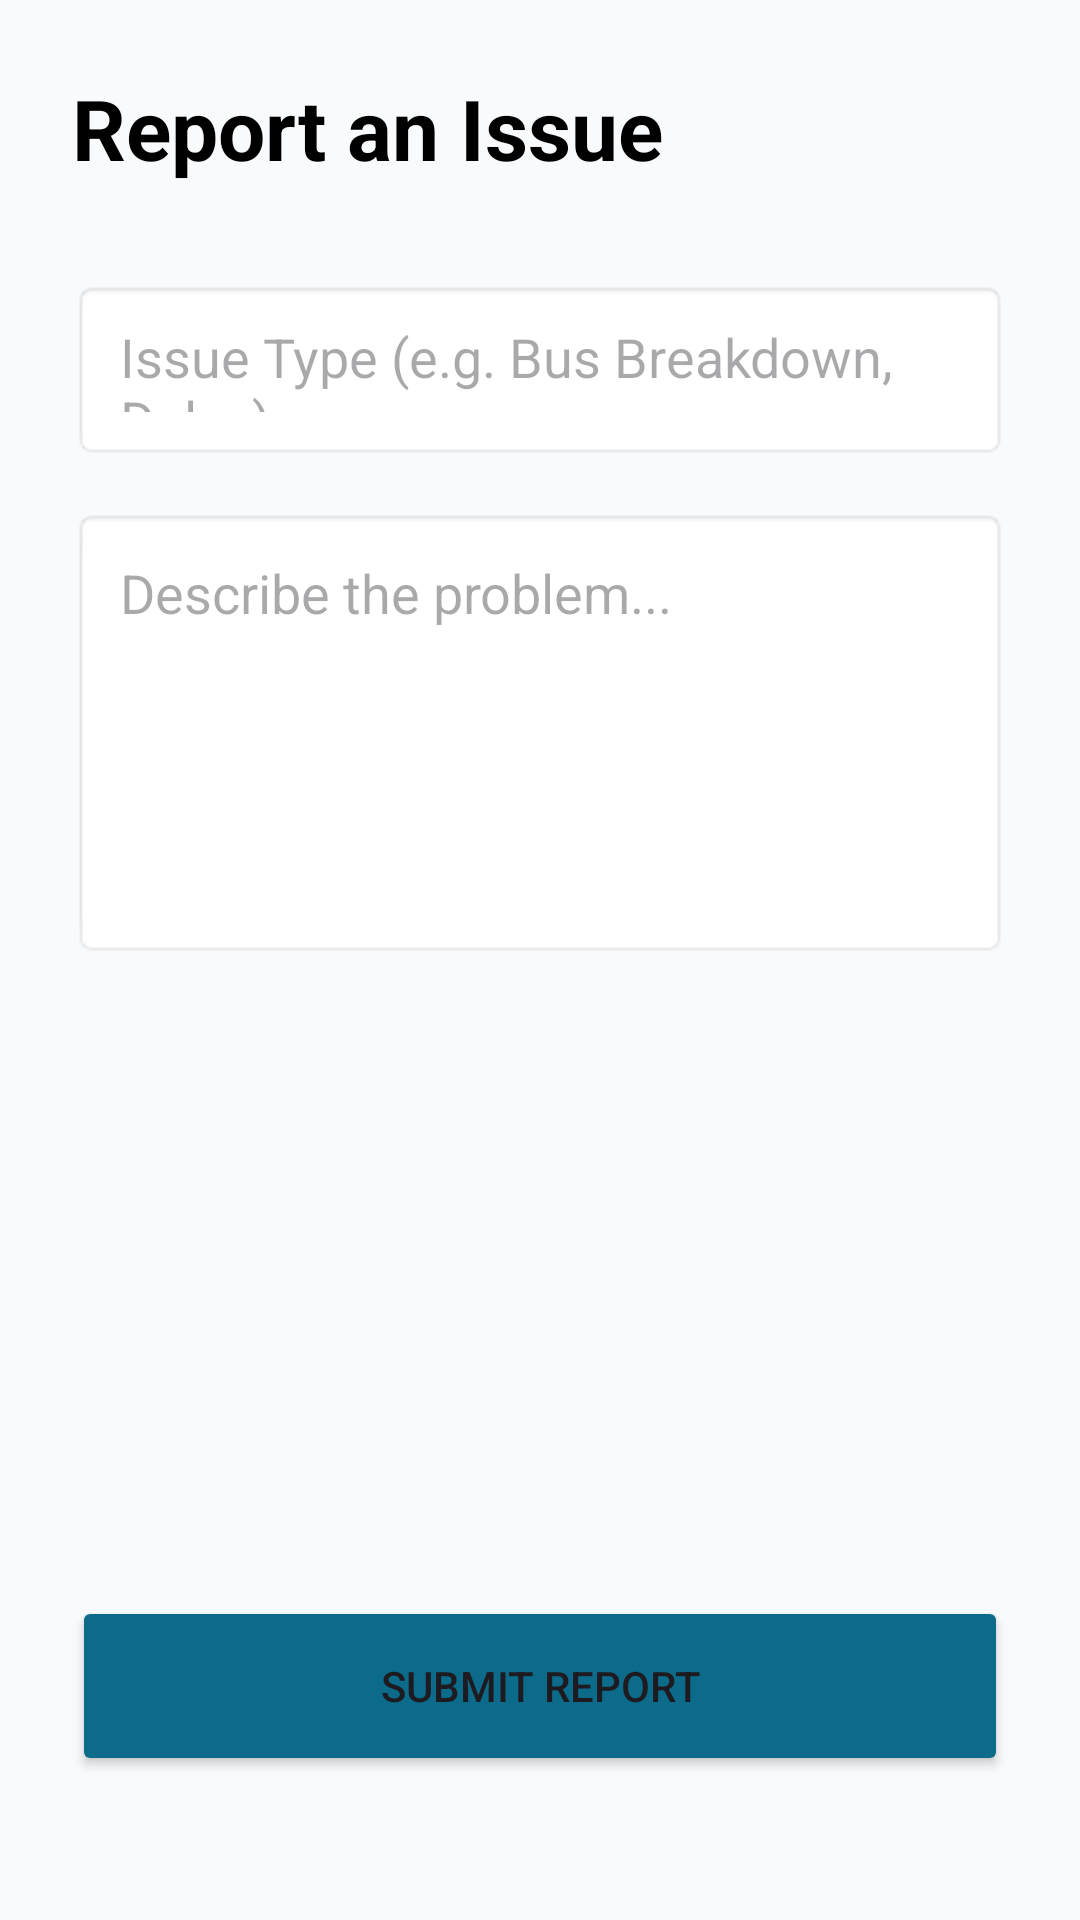

The Android layout XML behind this screen, and the referenced resources:
<!-- AndroidManifest.xml: application theme Theme.VidyaVahini1 -->
<!-- res/layout/activity_reportissue.xml -->
<?xml version="1.0" encoding="utf-8"?>
<androidx.constraintlayout.widget.ConstraintLayout xmlns:android="http://schemas.android.com/apk/res/android"
    xmlns:app="http://schemas.android.com/apk/res-auto"
    android:layout_width="match_parent"
    android:layout_height="match_parent"
    android:background="#F8FAFC"
    android:padding="24dp">

    <TextView
        android:id="@+id/tvReportTitle"
        android:layout_width="wrap_content"
        android:layout_height="wrap_content"
        android:text="Report an Issue"
        android:textColor="@android:color/black"
        android:textSize="28sp"
        android:textStyle="bold"
        app:layout_constraintStart_toStartOf="parent"
        app:layout_constraintTop_toTopOf="parent" />

    <EditText
        android:id="@+id/etIssueType"
        android:layout_width="match_parent"
        android:layout_height="60dp"
        android:layout_marginTop="32dp"
        android:background="@android:drawable/editbox_background"
        android:hint="Issue Type (e.g. Bus Breakdown, Delay)"
        android:padding="16dp"
        app:layout_constraintTop_toBottomOf="@id/tvReportTitle" />

    <EditText
        android:id="@+id/etDescription"
        android:layout_width="match_parent"
        android:layout_height="150dp"
        android:layout_marginTop="16dp"
        android:background="@android:drawable/editbox_background"
        android:gravity="top|start"
        android:hint="Describe the problem..."
        android:inputType="textMultiLine"
        android:padding="16dp"
        app:layout_constraintTop_toBottomOf="@id/etIssueType" />

    <Button
        android:id="@+id/btnSubmitReport"
        android:layout_width="match_parent"
        android:layout_height="60dp"
        android:layout_marginBottom="24dp"
        android:backgroundTint="#0C6B8A"
        android:text="Submit Report"
        app:layout_constraintBottom_toBottomOf="parent" />

</androidx.constraintlayout.widget.ConstraintLayout>
<!-- resources referenced by this layout -->
<resources>
  <style name="Theme.VidyaVahini1" parent="Base.Theme.VidyaVahini1" />
  <style name="Base.Theme.VidyaVahini1" parent="Theme.Material3.DayNight.NoActionBar">
          
          
      </style>
</resources>
